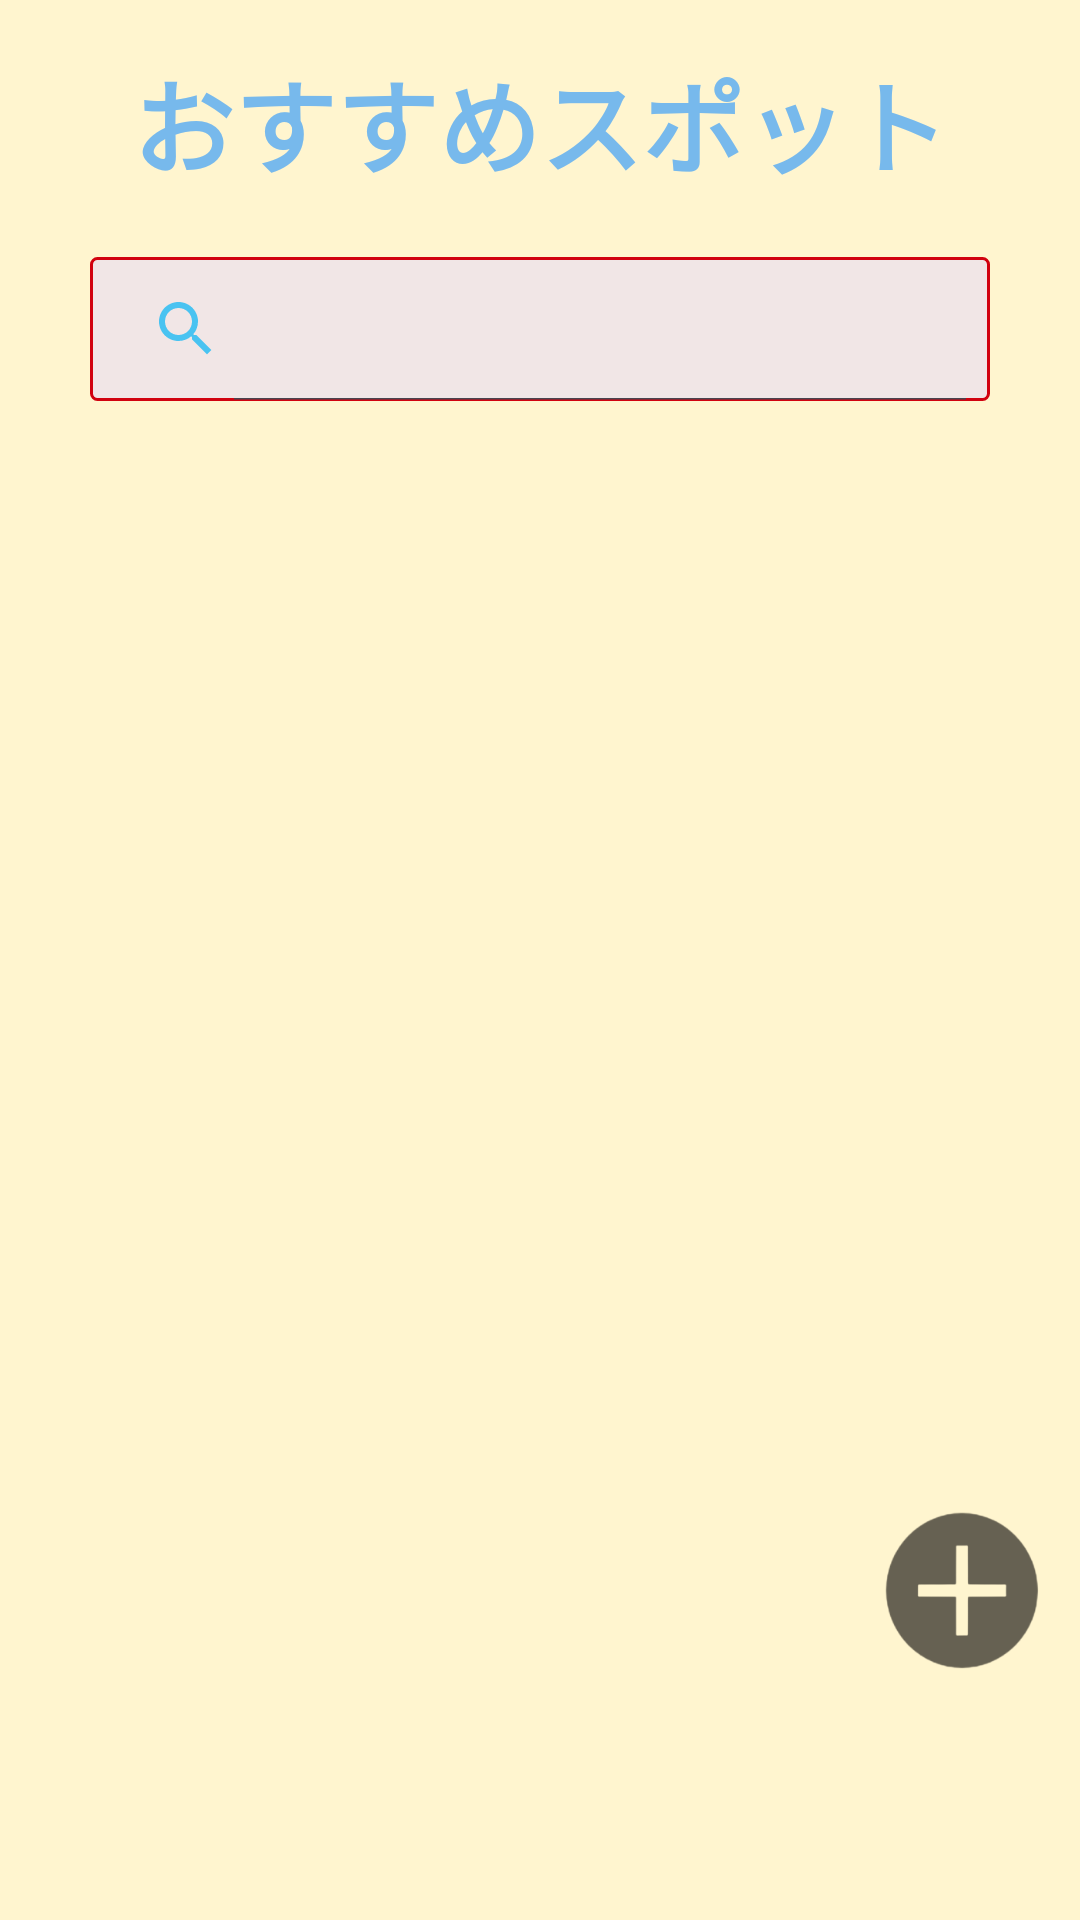

Layout XML and referenced resources for this Android screen:
<!-- AndroidManifest.xml: application theme Theme.Sinupsample -->
<!-- res/layout/fragment_spot.xml -->
<?xml version="1.0" encoding="utf-8"?>
<androidx.constraintlayout.widget.ConstraintLayout xmlns:android="http://schemas.android.com/apk/res/android"
    xmlns:app="http://schemas.android.com/apk/res-auto"
    xmlns:tools="http://schemas.android.com/tools"
    android:layout_width="match_parent"
    android:layout_height="match_parent"
    tools:context=".SpotFragment">


    <TextView
        android:id="@+id/Osusume_Text"
        android:layout_width="wrap_content"
        android:layout_height="wrap_content"
        android:layout_marginTop="16dp"
        android:text="おすすめスポット"
        android:textColor="@color/bulu"
        android:textSize="34dp"
        android:textStyle="bold"
        app:layout_constraintEnd_toEndOf="parent"
        app:layout_constraintStart_toStartOf="parent"
        app:layout_constraintTop_toTopOf="parent" />


    <ListView
        android:id="@+id/listView"
        android:layout_width="match_parent"
        android:layout_height="0dp"
        android:layout_marginTop="29dp"
        android:layout_marginBottom="73dp"
        android:layout_weight="1"
        android:divider="@null"
        app:layout_constraintBottom_toBottomOf="parent"
        app:layout_constraintEnd_toEndOf="parent"
        app:layout_constraintStart_toStartOf="parent"
        app:layout_constraintTop_toBottomOf="@+id/Search_Text"></ListView>

    <ImageButton
        android:id="@+id/Spotadd_Button"
        android:layout_width="67dp"
        android:layout_height="60dp"
        android:layout_marginEnd="5dp"
        android:layout_marginBottom="80dp"
        android:background="@drawable/addbutton"
        app:layout_constraintBottom_toBottomOf="parent"
        app:layout_constraintEnd_toEndOf="parent" />

    <SearchView
        android:id="@+id/Search_Text"
        android:layout_width="match_parent"
        android:layout_height="0dp"
        android:layout_marginStart="30dp"
        android:layout_marginTop="20dp"
        android:layout_marginEnd="30dp"
        android:background="@drawable/bg_edittext"
        android:closeIcon="@drawable/close_24"
        android:hint="　けんさく"
        android:iconifiedByDefault="false"
        android:searchIcon="@drawable/baseline_search_24"
        app:layout_constraintEnd_toEndOf="parent"
        app:layout_constraintStart_toStartOf="parent"
        app:layout_constraintTop_toBottomOf="@+id/Osusume_Text" />


</androidx.constraintlayout.widget.ConstraintLayout>
<!-- resources referenced by this layout -->
<resources>
  <color name="bulu">#77B9EC</color>
  <!-- drawable addbutton: png bitmap (drawable, 10671 bytes) -->
  <!-- drawable baseline_search_24 (drawable) -->
  <vector android:height="24dp" android:tint="#49C3F1"
      android:viewportHeight="24" android:viewportWidth="24"
      android:width="24dp" xmlns:android="http://schemas.android.com/apk/res/android">
      <path android:fillColor="@android:color/white" android:pathData="M15.5,14h-0.79l-0.28,-0.27C15.41,12.59 16,11.11 16,9.5 16,5.91 13.09,3 9.5,3S3,5.91 3,9.5 5.91,16 9.5,16c1.61,0 3.09,-0.59 4.23,-1.57l0.27,0.28v0.79l5,4.99L20.49,19l-4.99,-5zM9.5,14C7.01,14 5,11.99 5,9.5S7.01,5 9.5,5 14,7.01 14,9.5 11.99,14 9.5,14z"/>
  </vector>
  <!-- drawable bg_edittext (drawable) -->
  <?xml version="1.0" encoding="utf-8"?>
  <shape
      xmlns:android="http://schemas.android.com/apk/res/android"
      android:shape="rectangle"
      >
  
      <solid
          android:color="#F1E6E6"
          />
  
      <stroke
          android:color="#D1020F"
          android:width="1dp"
          />
  
      <corners
          android:radius="2dp"
          />
  
  </shape>
  <style name="Theme.Sinupsample" parent="Base.Theme.Sinupsample" />
  <style name="Base.Theme.Sinupsample" parent="Theme.Material3.DayNight.NoActionBar">
          <item name="colorPrimary">@color/cream2</item>
          <item name="colorPrimaryContainer">@color/black</item>
  
          
          <item name="colorPrimaryVariant">@color/cream</item>
          
          <item name="colorOnPrimary">@color/white</item>
          <item name="android:windowBackground">@color/cream</item>
          
          <item name="android:statusBarColor">?attr/colorPrimaryVariant</item>
      </style>
  <color name="cream2">#DCC163</color>
  <color name="black">#FF000000</color>
  <color name="cream">#FFF5CF</color>
  <color name="white">#FFFFFFFF</color>
</resources>
